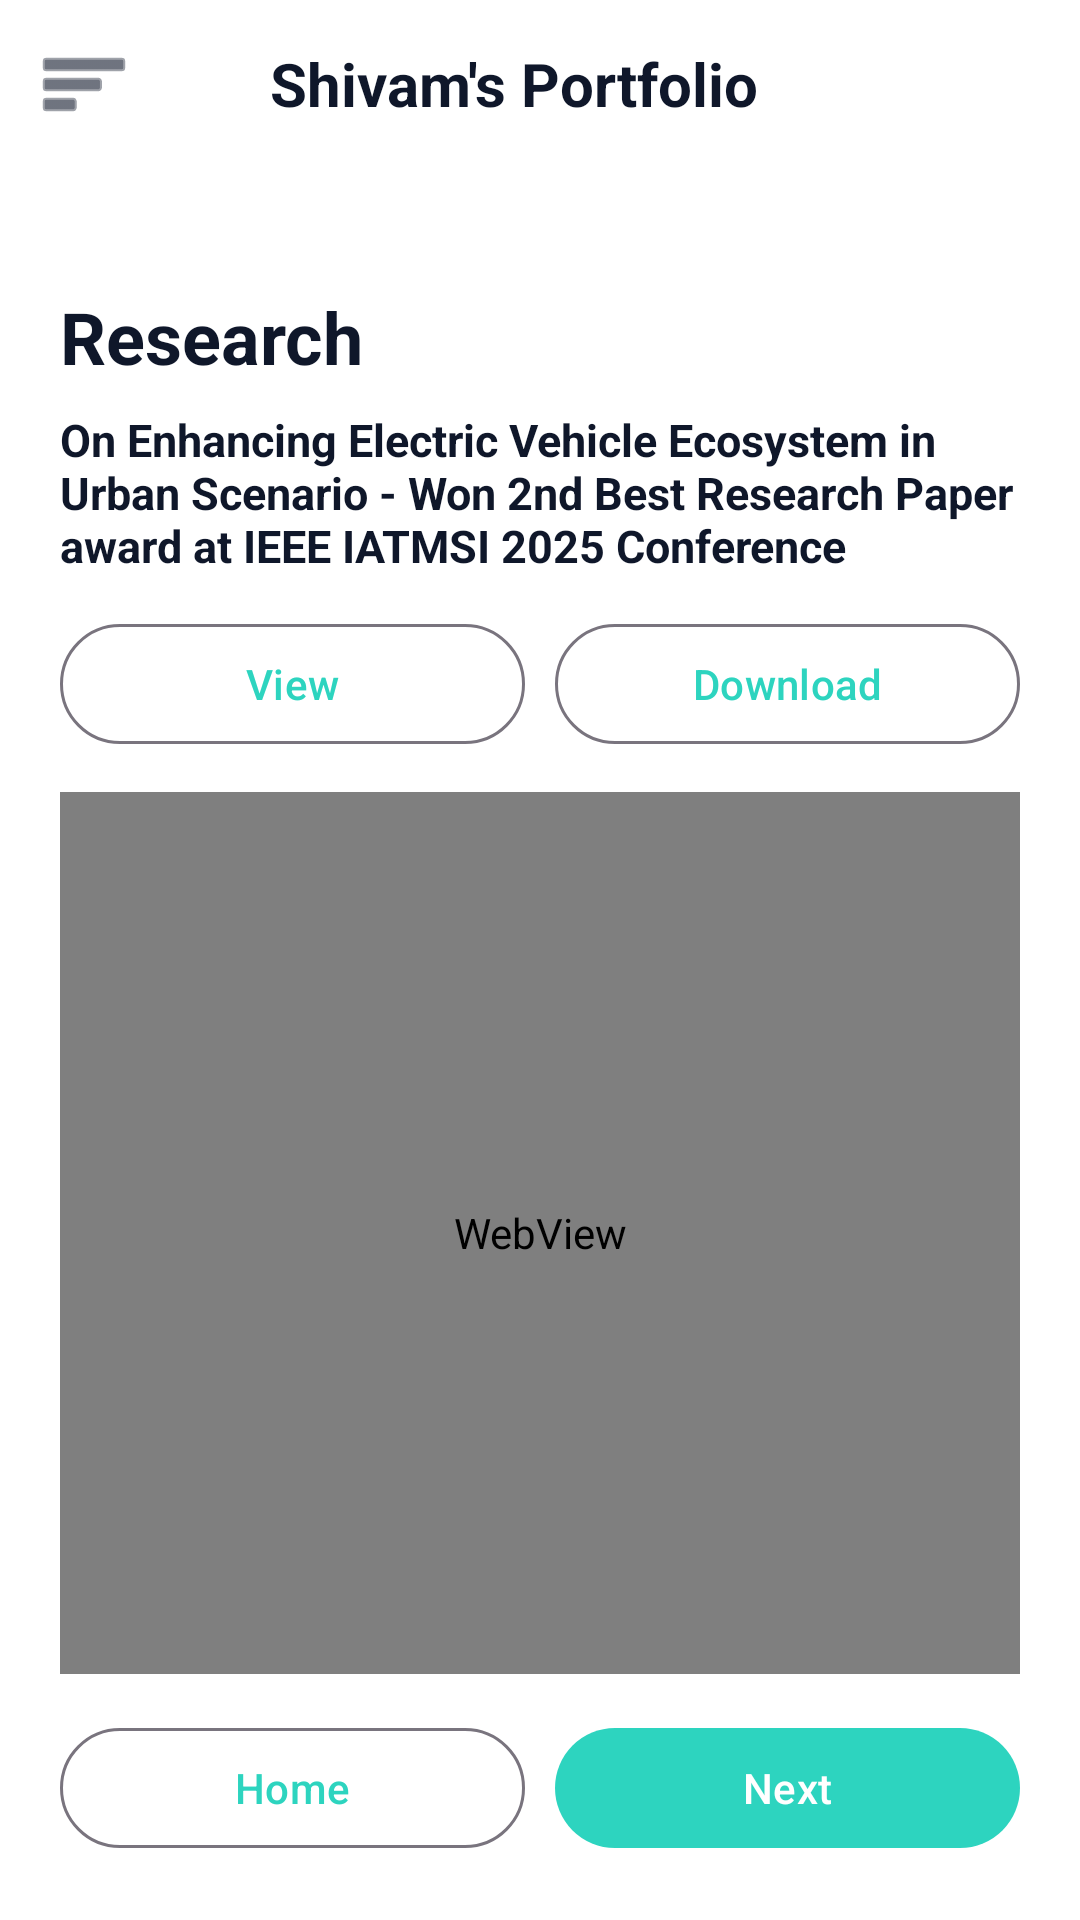

Write the Android layout XML for this screen, with the resource values it uses.
<!-- AndroidManifest.xml: activity theme AppTheme -->
<!-- res/layout/activity_research.xml -->
<?xml version="1.0" encoding="utf-8"?>
<androidx.drawerlayout.widget.DrawerLayout xmlns:android="http://schemas.android.com/apk/res/android"
    xmlns:app="http://schemas.android.com/apk/res-auto"
    android:id="@+id/drawerLayoutResearch"
    android:layout_width="match_parent"
    android:layout_height="match_parent"
    android:fitsSystemWindows="true">

    <LinearLayout
        android:layout_width="match_parent"
        android:layout_height="match_parent"
        android:background="@color/bg_page"
        android:orientation="vertical">

        <LinearLayout
            android:layout_width="match_parent"
            android:layout_height="56dp"
            android:gravity="center_vertical"
            android:orientation="horizontal"
            android:paddingStart="8dp"
            android:paddingEnd="12dp">

            <ImageButton
                android:id="@+id/btnMenuResearch"
                android:layout_width="40dp"
                android:layout_height="40dp"
                android:background="@android:color/transparent"
                android:contentDescription="@string/nav_open"
                android:padding="8dp"
                android:src="@android:drawable/ic_menu_sort_by_size"
                app:tint="@color/text_main" />

            <com.google.android.material.imageview.ShapeableImageView
                android:layout_width="24dp"
                android:layout_height="24dp"
                android:layout_marginStart="10dp"
                android:scaleType="centerCrop"
                android:src="@drawable/profile_photo"
                app:shapeAppearanceOverlay="@style/CircleImage" />

            <TextView
                android:layout_width="wrap_content"
                android:layout_height="wrap_content"
                android:layout_marginStart="8dp"
                android:text="@string/app_name"
                android:textColor="@color/text_main"
                android:textSize="20sp"
                android:textStyle="bold" />
        </LinearLayout>

        <LinearLayout
            android:layout_width="match_parent"
            android:layout_height="match_parent"
            android:orientation="vertical"
            android:padding="20dp">

            <Space
                android:layout_width="match_parent"
                android:layout_height="20dp" />

            <TextView
                android:layout_width="match_parent"
                android:layout_height="wrap_content"
                android:text="@string/research_title"
                android:textColor="@color/text_main"
                android:textSize="24sp"
                android:textStyle="bold" />

            <TextView
                android:layout_width="match_parent"
                android:layout_height="wrap_content"
                android:layout_marginTop="8dp"
                android:text="@string/research_paper_title"
                android:textColor="@color/text_main"
                android:textSize="15sp"
                android:textStyle="bold" />

            <LinearLayout
                android:layout_width="match_parent"
                android:layout_height="wrap_content"
                android:layout_marginTop="12dp"
                android:orientation="horizontal">

                <com.google.android.material.button.MaterialButton
                    android:id="@+id/btnResearchView"
                    style="@style/Widget.Material3.Button.OutlinedButton"
                    android:layout_width="0dp"
                    android:layout_height="wrap_content"
                    android:layout_weight="1"
                    android:text="@string/btn_view" />

                <Space
                    android:layout_width="10dp"
                    android:layout_height="1dp" />

                <com.google.android.material.button.MaterialButton
                    android:id="@+id/btnResearchDownload"
                    style="@style/Widget.Material3.Button.OutlinedButton"
                    android:layout_width="0dp"
                    android:layout_height="wrap_content"
                    android:layout_weight="1"
                    android:text="@string/btn_download" />
            </LinearLayout>

            <WebView
                android:id="@+id/researchWebView"
                android:layout_width="match_parent"
                android:layout_height="0dp"
                android:layout_marginTop="12dp"
                android:layout_weight="1" />

            <LinearLayout
                android:layout_width="match_parent"
                android:layout_height="wrap_content"
                android:layout_marginTop="14dp"
                android:orientation="horizontal">

                <com.google.android.material.button.MaterialButton
                    android:id="@+id/btnResearchHome"
                    style="@style/Widget.Material3.Button.OutlinedButton"
                    android:layout_width="0dp"
                    android:layout_height="wrap_content"
                    android:layout_weight="1"
                    android:text="@string/btn_home" />

                <Space
                    android:layout_width="10dp"
                    android:layout_height="1dp" />

                <com.google.android.material.button.MaterialButton
                    android:id="@+id/btnResearchNext"
                    style="@style/Widget.Material3.Button"
                    android:layout_width="0dp"
                    android:layout_height="wrap_content"
                    android:layout_weight="1"
                    android:text="@string/btn_next" />
            </LinearLayout>
        </LinearLayout>
    </LinearLayout>

    <com.google.android.material.navigation.NavigationView
        android:id="@+id/navViewResearch"
        android:layout_width="280dp"
        android:layout_height="match_parent"
        android:layout_gravity="start"
        android:background="@color/drawer_bg"
        app:headerLayout="@layout/drawer_header"
        app:itemIconTint="@color/text_main"
        app:itemTextColor="@color/text_main"
        app:menu="@menu/drawer_menu" />
</androidx.drawerlayout.widget.DrawerLayout>
<!-- res/layout/drawer_header.xml (included above) -->
<?xml version="1.0" encoding="utf-8"?>
<LinearLayout xmlns:android="http://schemas.android.com/apk/res/android"
    android:layout_width="match_parent"
    android:layout_height="180dp"
    android:background="@color/bg_page"
    android:gravity="bottom"
    android:orientation="vertical"
    android:padding="20dp">

    <TextView
        android:layout_width="wrap_content"
        android:layout_height="wrap_content"
        android:text="@string/menu_title"
        android:textColor="@color/text_main"
        android:textSize="20sp"
        android:textStyle="bold" />

    <TextView
        android:layout_width="wrap_content"
        android:layout_height="wrap_content"
        android:layout_marginTop="6dp"
        android:text="@string/home_name"
        android:textColor="@color/text_muted"
        android:textSize="14sp" />
</LinearLayout>
<!-- resources referenced by this layout -->
<resources>
  <color name="bg_page">#FFFFFF</color>
  <color name="drawer_bg">#FFFFFF</color>
  <color name="text_main">#0F172A</color>
  <color name="text_muted">#475569</color>
  <string name="app_name">Shivam\'s Portfolio</string>
  <string name="btn_download">Download</string>
  <string name="btn_home">Home</string>
  <string name="btn_next">Next</string>
  <string name="btn_view">View</string>
  <string name="home_name">Shivam Kumar Pandey</string>
  <string name="menu_title">Portfolio Menu</string>
  <string name="nav_open">Open navigation</string>
  <string name="research_paper_title">On Enhancing Electric Vehicle Ecosystem in Urban Scenario - Won 2nd Best Research Paper award at IEEE IATMSI 2025 Conference</string>
  <string name="research_title">Research</string>
  <style name="CircleImage">
          <item name="cornerFamily">rounded</item>
          <item name="cornerSize">50%</item>
      </style>
  <style name="AppTheme" parent="Theme.Material3.DayNight.NoActionBar">
          <item name="colorPrimary">@color/brand_primary</item>
          <item name="colorSecondary">@color/brand_secondary</item>
          <item name="android:windowBackground">@color/bg_page</item>
          <item name="android:statusBarColor">@color/bg_page</item>
          <item name="android:navigationBarColor">@color/bg_page</item>
          <item name="android:windowLightStatusBar">true</item>
          <item name="android:windowLightNavigationBar">true</item>
      </style>
  <color name="brand_primary">#2DD4BF</color>
  <color name="brand_secondary">#38BDF8</color>
</resources>
